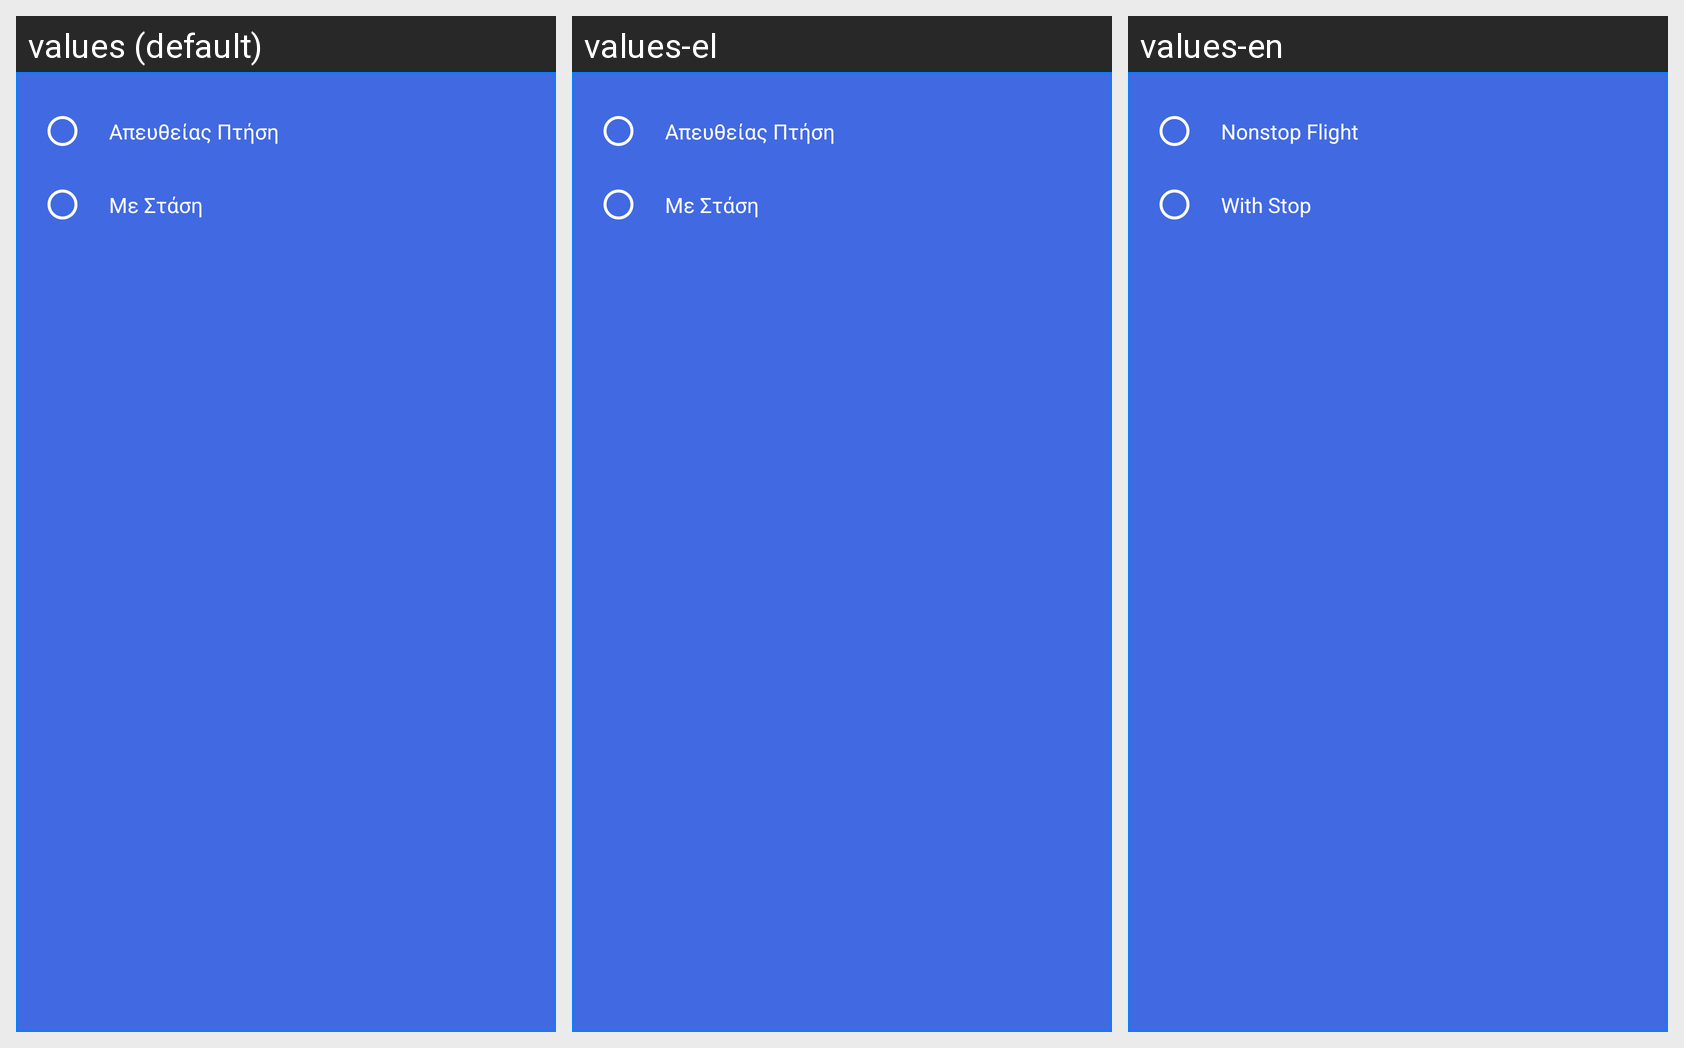

Strings drawn on this Android screen and how each of the app's shown locales translates them:
Android screen res/layout/stop_fragment.xml rendered under 3 locales, left to right: values (default), values-el, values-en. Device: Nexus 5 (rendered at 1080×1920; each locale shown at half size, 540×960, under a caption strip naming it); theme AppTheme.
Strings drawn on this screen, with the default value and each locale's value (text and hints the layout hard-codes, and strings that could not be matched under every locale, appear in the picture but are not listed):

non_stop
  values: Απευθείας Πτήση
  values-el: Απευθείας Πτήση
  values-en: Nonstop Flight

stop
  values: Με Στάση
  values-el: Με Στάση
  values-en: With Stop
